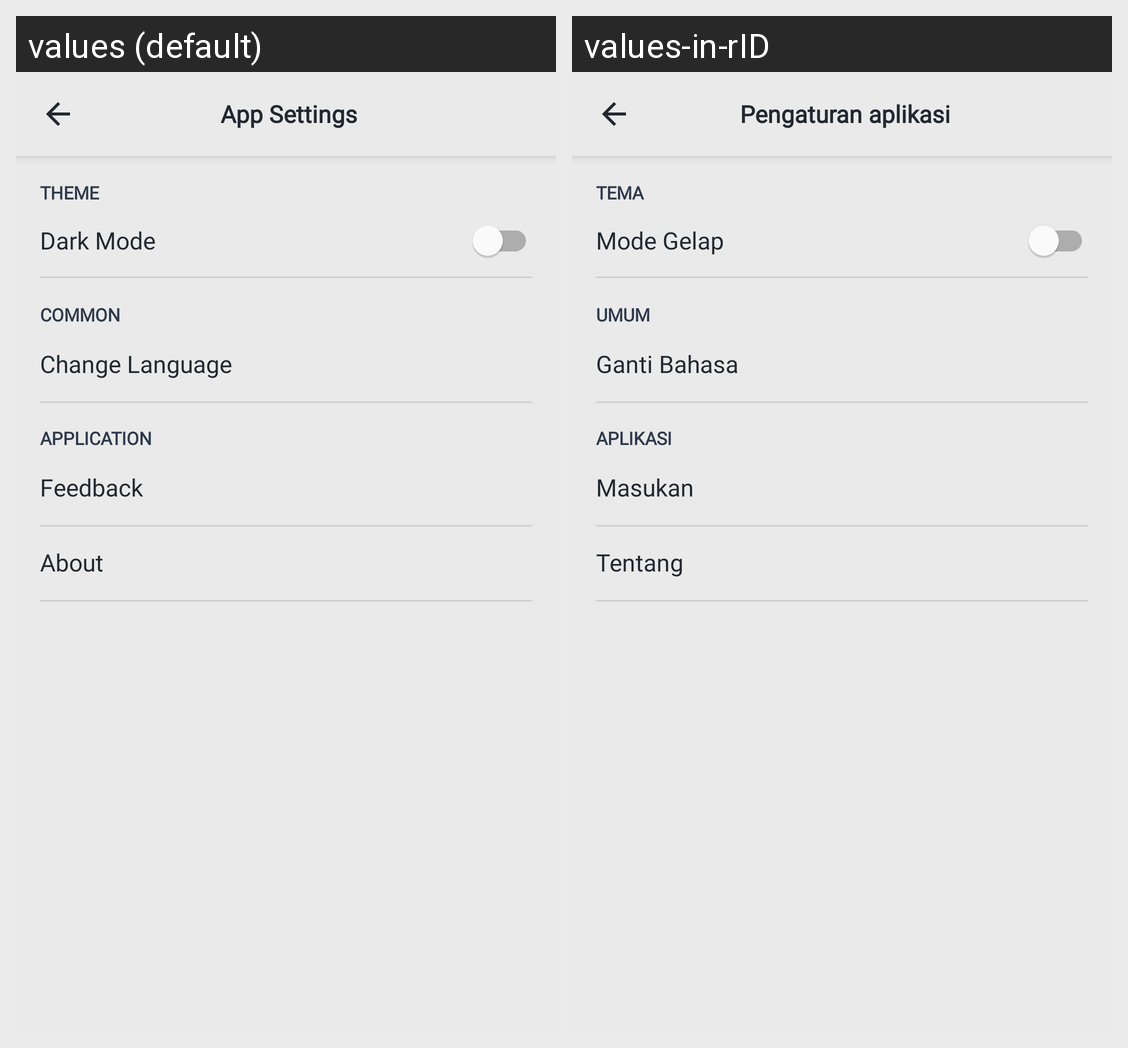

The same Android screen rendered under two of its app's locales, left to right. List the strings drawn on it with the default value and each locale's translation.
Android screen res/layout/fragment_app_settings.xml rendered under 2 locales, left to right: values (default), values-in-rID. Device: Nexus 5 (rendered at 1080×1920; each locale shown at half size, 540×960, under a caption strip naming it); theme Theme.LukaKu.
Strings drawn on this screen, with the default value and each locale's value (text and hints the layout hard-codes, and strings that could not be matched under every locale, appear in the picture but are not listed):

app_settings
  values: App Settings
  values-in-rID: Pengaturan aplikasi

theme
  values: THEME
  values-in-rID: TEMA

dark_mode
  values: Dark Mode
  values-in-rID: Mode Gelap

common
  values: COMMON
  values-in-rID: UMUM

change_language
  values: Change Language
  values-in-rID: Ganti Bahasa

application
  values: APPLICATION
  values-in-rID: APLIKASI

feedback
  values: Feedback
  values-in-rID: Masukan

about
  values: About
  values-in-rID: Tentang
